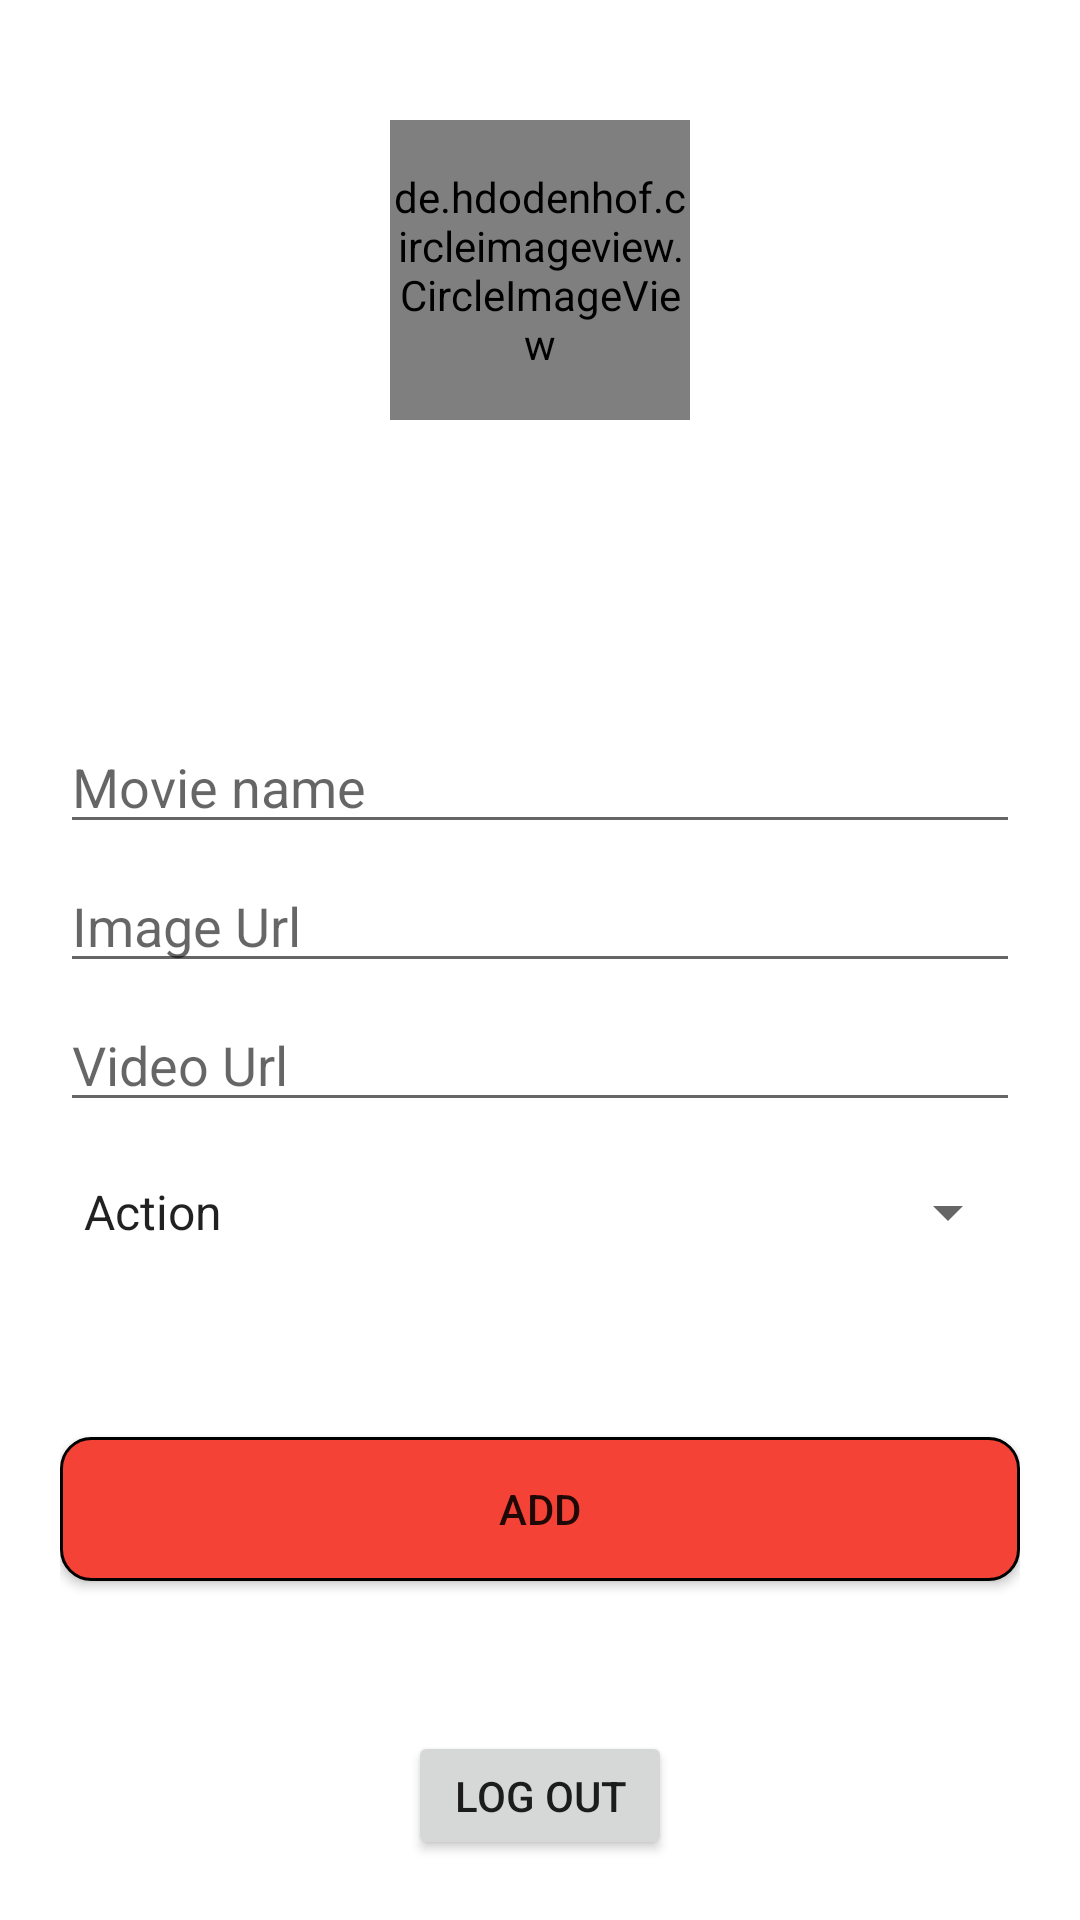

Android layout source for this screen:
<!-- AndroidManifest.xml: application theme Theme.MovieApp -->
<!-- res/layout/activity_add_movie.xml -->
<?xml version="1.0" encoding="utf-8"?>
<layout>

    <LinearLayout xmlns:android="http://schemas.android.com/apk/res/android"
        xmlns:tools="http://schemas.android.com/tools"
        android:layout_width="match_parent"
        android:layout_height="match_parent"
        android:background="@color/white"
        android:orientation="vertical"
        android:padding="20dp"
        tools:context=".view.activity.AddMovieActivity">

        <de.hdodenhof.circleimageview.CircleImageView
            android:id="@+id/image_logo"
            android:layout_width="100dp"
            android:layout_height="100dp"
            android:layout_gravity="center"
            android:layout_marginTop="20dp"
            android:background="@drawable/logo" />

        <EditText
            android:id="@+id/input_movie_name"
            android:layout_width="match_parent"
            android:layout_height="wrap_content"
            android:layout_marginTop="100dp"
            android:hint="Movie name" />

        <EditText
            android:id="@+id/input_movie_image"
            android:layout_width="match_parent"
            android:layout_height="wrap_content"
            android:layout_marginTop="5dp"
            android:hint="Image Url" />

        <EditText
            android:id="@+id/input_movie_video"
            android:layout_width="match_parent"
            android:layout_height="wrap_content"
            android:layout_marginTop="5dp"
            android:hint="Video Url" />

        <Spinner
            android:id="@+id/movie_genre"
            android:layout_width="match_parent"
            android:layout_height="50dp"
            android:layout_marginTop="5dp"
            android:entries="@array/genres" />

        <Button
            android:id="@+id/add_movie"
            android:layout_width="match_parent"
            android:layout_height="wrap_content"
            android:layout_marginTop="50dp"
            android:background="@drawable/round_corner_button"
            android:text="Add" />

        <Button
            android:id="@+id/log_out"
            android:layout_width="wrap_content"
            android:layout_height="wrap_content"
            android:layout_gravity="center_horizontal"
            android:layout_marginTop="50dp"
            android:text="Log out" />

    </LinearLayout>
</layout>
<!-- resources referenced by this layout -->
<resources>
  <string-array name="genres">
          <item>Action</item>
          <item>Horror</item>
          <item>Kids</item>
          <item>Adult</item>
          <item>Comedy</item>
          <item>TV shows</item>
      </string-array>
  <color name="white">#FFFFFFFF</color>
  <!-- drawable round_corner_button (drawable) -->
  <?xml version="1.0" encoding="utf-8"?>
  <shape xmlns:android="http://schemas.android.com/apk/res/android">
      <stroke
          android:width="1dp"
          android:color="@color/black" />
  
      <solid android:color="@color/colorPrimary" />
  
      <padding
          android:bottom="7dp"
          android:left="7dp"
          android:right="7dp"
          android:top="7dp" />
  
      <corners android:radius="10dp" />
  </shape>
  <style name="Theme.MovieApp" parent="Theme.MaterialComponents.DayNight.NoActionBar">
          
          <item name="colorPrimary">#F44336</item>
          <item name="colorPrimaryVariant">@color/purple_700</item>
          <item name="colorOnPrimary">@color/white</item>
          
          <item name="colorSecondary">@color/teal_200</item>
          <item name="colorSecondaryVariant">@color/teal_700</item>
          <item name="colorOnSecondary">@color/black</item>
          
          <item name="android:statusBarColor" tools:targetApi="l">?attr/colorPrimaryVariant</item>
          
      </style>
  <color name="black">#FF000000</color>
  <color name="colorPrimary">#F44336</color>
  <color name="purple_700">#FF3700B3</color>
  <color name="teal_200">#FF03DAC5</color>
  <color name="teal_700">#FF018786</color>
</resources>
